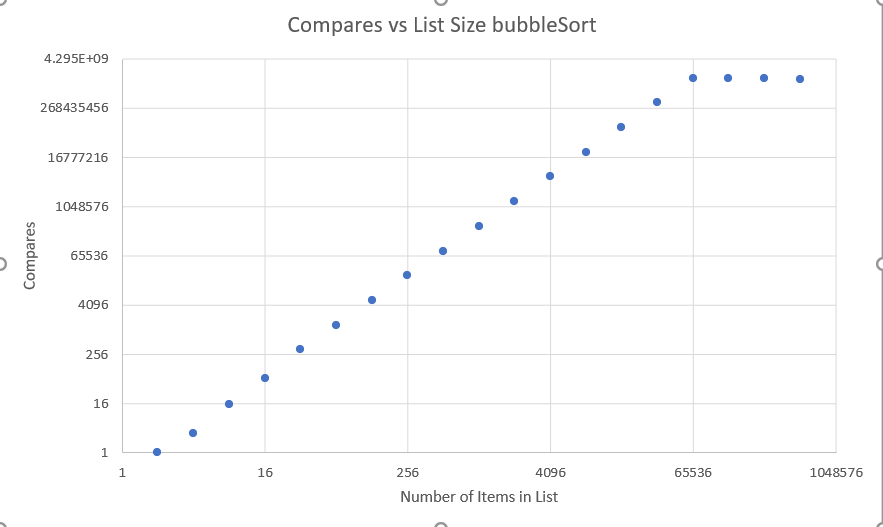

The table this chart was drawn from, first rows:
1, 2
3, 4
15, 8
68, 16
345, 32
1297, 64
5408, 128
22253, 256
84497, 512
349501, 1024
1388620, 2048
5679920, 4096
22487569, 8192
90431398, 16384
361422275, 32768
1430880990, 65536
1435888926, 131072
1404370448, 262144
1364873253, 524288
